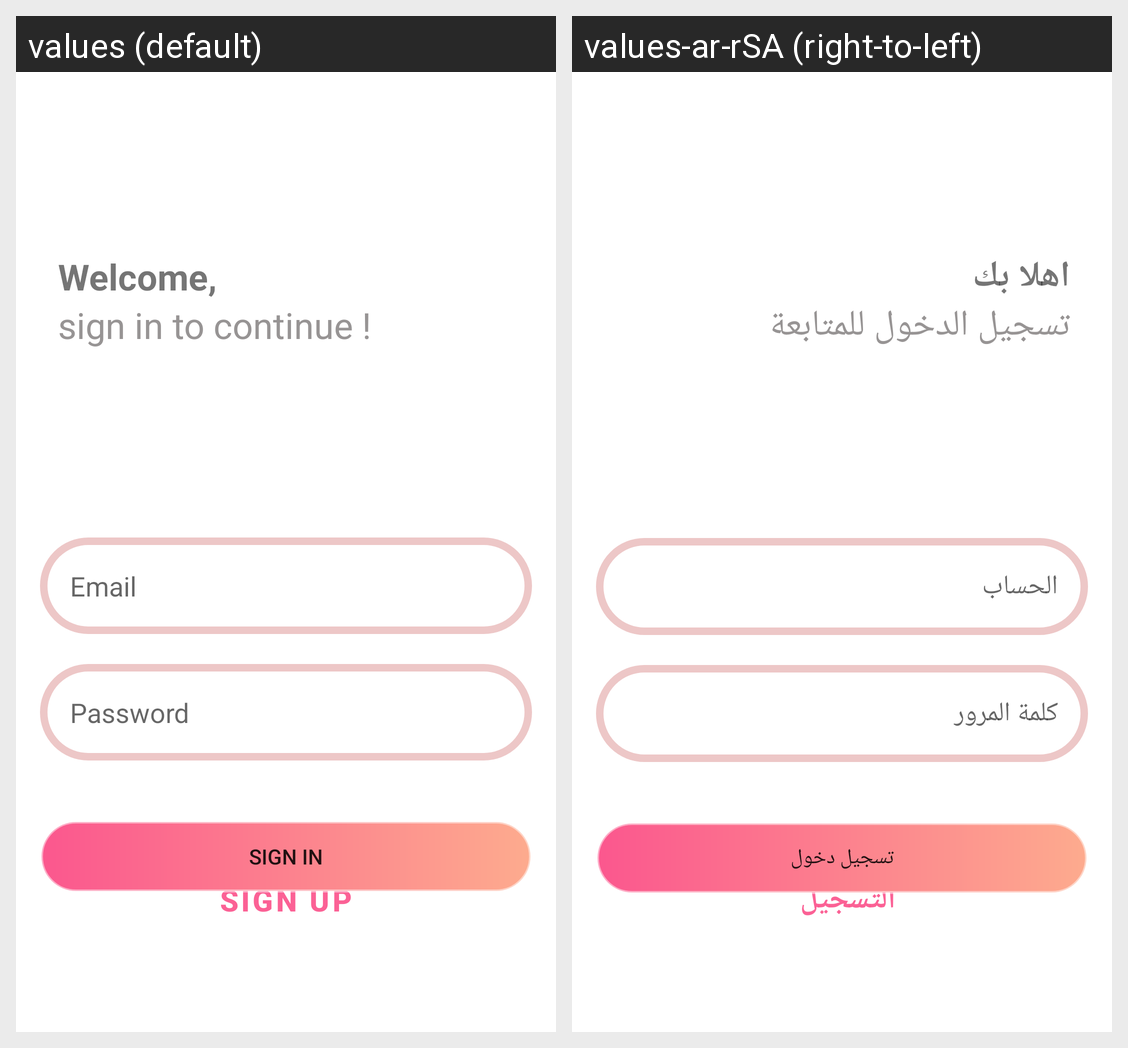

For this localized Android screen grid, give each drawn string resource with its value in every locale shown.
Android screen res/layout/activity_login.xml rendered under 2 locales, left to right: values (default), values-ar-rSA (right-to-left). Device: Nexus 5 (rendered at 1080×1920; each locale shown at half size, 540×960, under a caption strip naming it); theme Theme.Finle_Project.
Strings drawn on this screen, with the default value and each locale's value (text and hints the layout hard-codes, and strings that could not be matched under every locale, appear in the picture but are not listed):

welcome
  values: Welcome,
  values-ar-rSA: اهلا بك

sign_in_to_continue
  values: sign in to continue !
  values-ar-rSA: تسجيل الدخول للمتابعة

sign_in
  values: Sign in
  values-ar-rSA: تسجيل دخول

i_m_a_new_user
  values: i'm a new user
  values-ar-rSA: انا مستخدم جديد

sign_up
  values: sign up
  values-ar-rSA: التسجيل

password
  values: Password
  values-ar-rSA: كلمة المرور

email
  values: Email
  values-ar-rSA: الحساب
